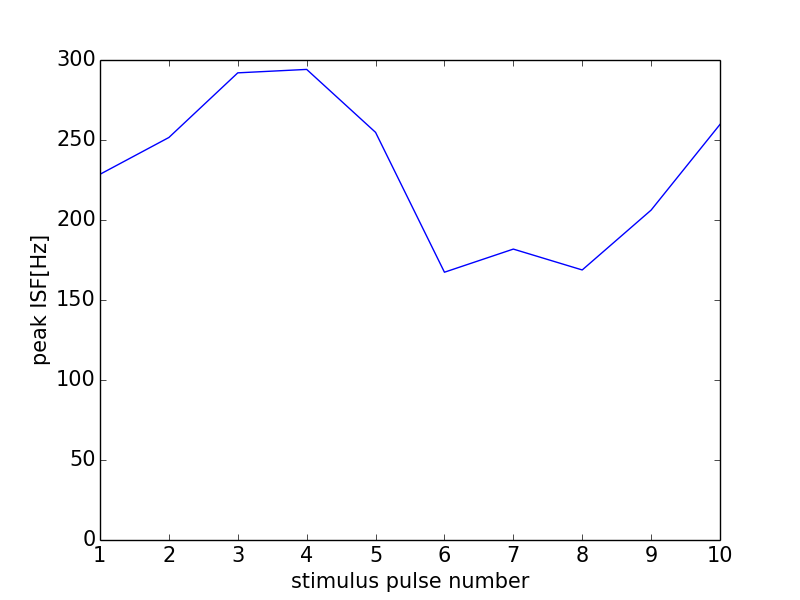

The file beside this chart, header and first rows:
0, 0.0
0, 0
1, 228.6
2, 251.6
3, 292
4, 294.1
5, 254.8
6, 167.4
7, 181.8
8, 168.8
9, 206.2
10, 259.7
11, 0
